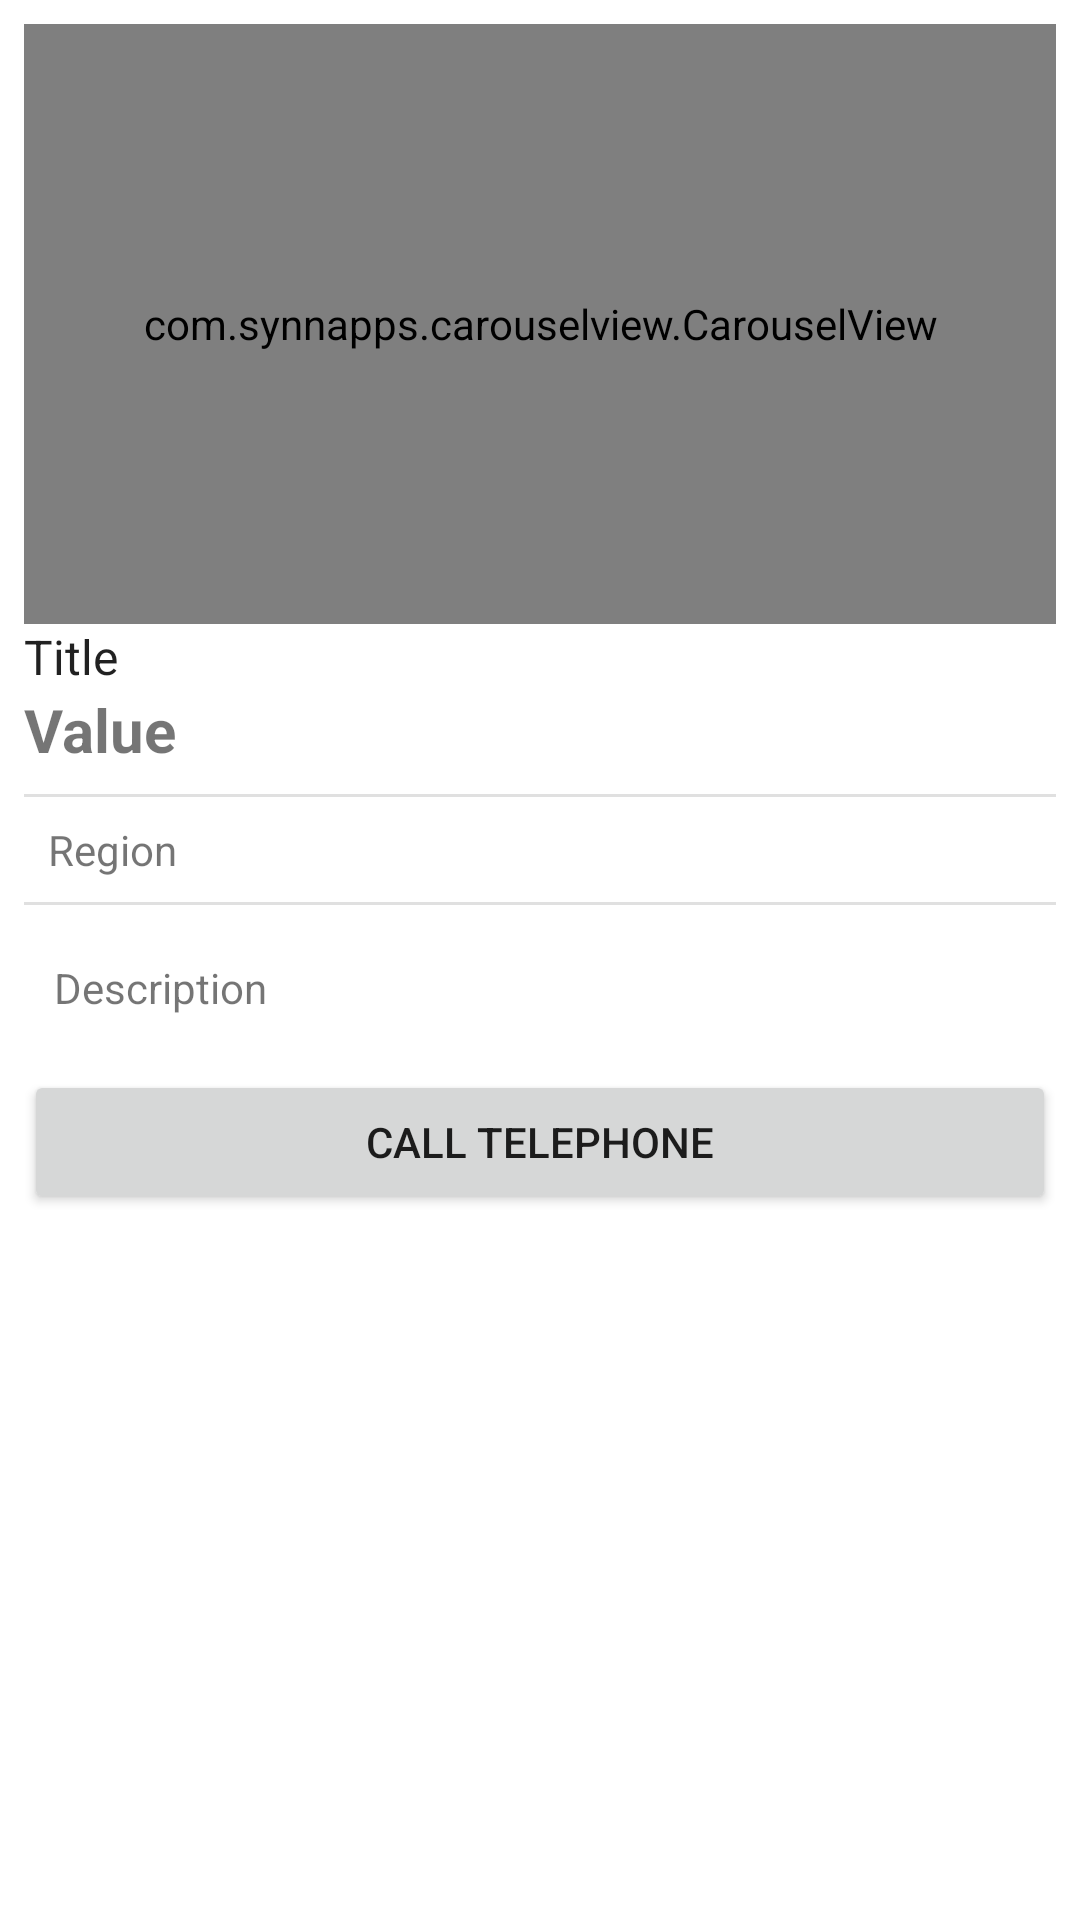

The Android layout XML behind this screen, and the referenced resources:
<!-- AndroidManifest.xml: application theme Theme.OLX -->
<!-- res/layout/activity_detalhes_produto.xml -->
<?xml version="1.0" encoding="utf-8"?>
<LinearLayout
        xmlns:android="http://schemas.android.com/apk/res/android"
        xmlns:tools="http://schemas.android.com/tools"
        xmlns:app="http://schemas.android.com/apk/res-auto"
        android:layout_width="match_parent"
        android:layout_height="match_parent"
        tools:context=".activity.DetalhesProdutoActivity" android:orientation="vertical" android:padding="8dp"
>
    <com.synnapps.carouselview.CarouselView
            android:id="@+id/carouselView"
            android:layout_width="match_parent"
            android:layout_height="200dp"
            app:fillColor="#FFFFFFFF"
            app:pageColor="#00000000"
            app:radius="6dp"
            app:slideInterval="3000"
            app:strokeColor="#FF777777"
            app:strokeWidth="1dp"
    />
    <TextView
            android:text="@string/title"
            android:layout_width="match_parent"
            android:layout_height="wrap_content" android:id="@+id/tvTituloDetalhe" android:textSize="16sp"
            android:textAppearance="@style/TextAppearance.AppCompat.Large"/>
    <TextView
            android:text="@string/values"
            android:layout_width="match_parent"
            android:layout_height="wrap_content" android:id="@+id/tvPrecoDetalhe" android:textSize="20sp"
            android:textStyle="bold" android:layout_marginBottom="8dp"/>
    <View
            android:id="@+id/divider2"
            android:layout_width="match_parent"
            android:layout_height="1dp"
            android:background="?android:attr/listDivider"
    />
    <TextView
            android:text="@string/region"
            android:layout_width="match_parent"
            android:layout_height="wrap_content" android:id="@+id/tvRegiaoDetalhe" android:padding="8dp"
            android:drawableStart="@drawable/ic_baseline_location_on_24"/>
    <View
            android:id="@+id/divider3"
            android:layout_width="match_parent"
            android:layout_height="1dp"
            android:background="?android:attr/listDivider"
    />
    <TextView
            android:text="@string/description"
            android:layout_width="match_parent"
            android:layout_height="wrap_content" android:id="@+id/tvDescricaoDetalhe" android:padding="10dp"
            android:layout_marginTop="8dp"/>
    <Button
            android:layout_width="match_parent"
            android:layout_height="wrap_content" android:id="@+id/btnCallPhone" android:text="@string/call_phone"
            android:layout_marginTop="8dp"/>

</LinearLayout>
<!-- resources referenced by this layout -->
<resources>
  <string name="call_phone">Call telephone</string>
  <string name="description">Description</string>
  <string name="region">Region</string>
  <string name="title">Title</string>
  <string name="values">Value</string>
  <style name="Theme.OLX" parent="Theme.MaterialComponents.DayNight.DarkActionBar">
          
          <item name="colorPrimary">@color/colorPrimary</item>
          <item name="colorPrimaryVariant">@color/colorPrimaryDark</item>
          <item name="colorOnPrimary">@color/white</item>
          <item name="colorAccent">@color/colorAccent</item>
          
          <item name="colorSecondary">@color/colorAccent</item>
          <item name="colorSecondaryVariant">@color/teal_700</item>
          <item name="colorOnSecondary">@color/black</item>
          
          <item name="android:statusBarColor" tools:targetApi="l">?attr/colorPrimaryVariant</item>
          
      </style>
  <color name="colorPrimary">#9c27b0</color>
  <color name="colorPrimaryDark">#7b1fa2</color>
  <color name="white">#FFFFFFFF</color>
  <color name="colorAccent">#FF5722</color>
  <color name="teal_700">#FF018786</color>
  <color name="black">#FF000000</color>
</resources>
